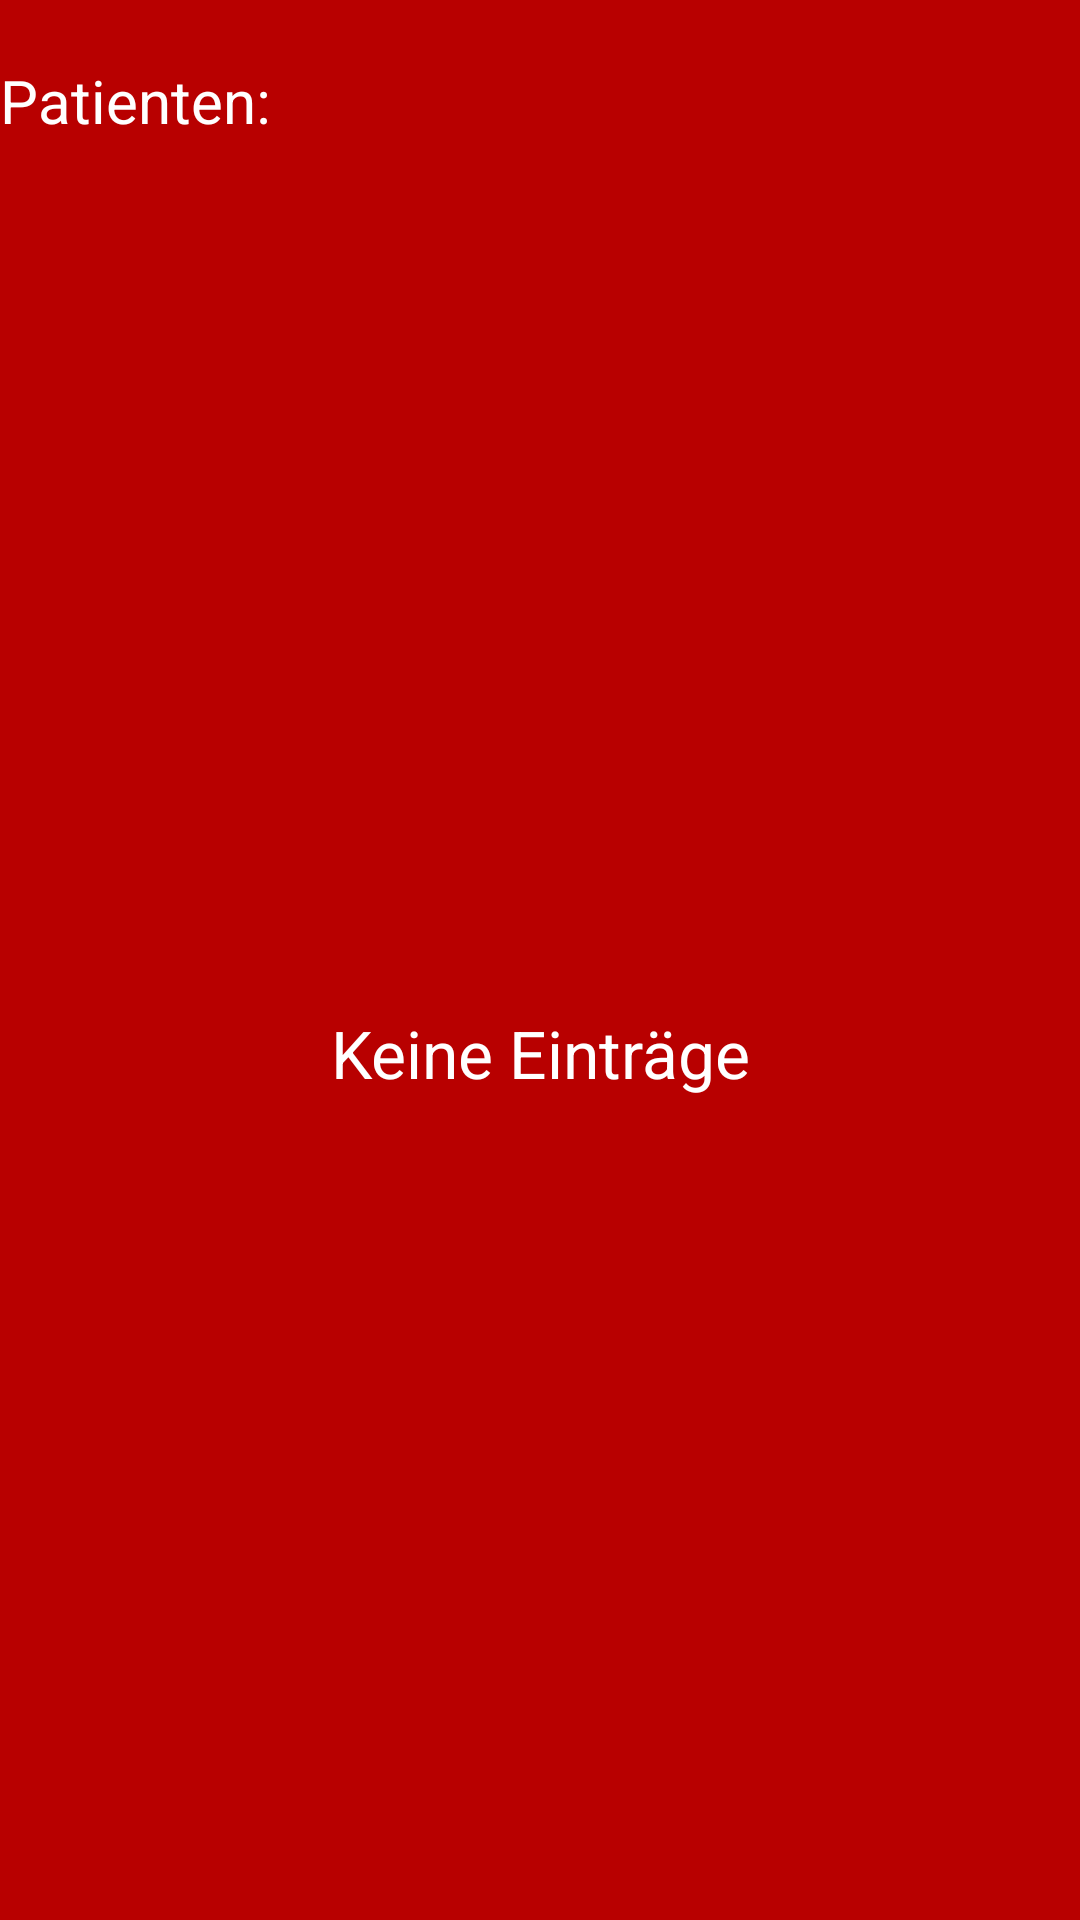

The Android layout XML behind this screen, and the referenced resources:
<!-- AndroidManifest.xml: application theme AppTheme -->
<!-- res/layout/select_patient.xml -->
<?xml version="1.0" encoding="utf-8"?>
<LinearLayout xmlns:android="http://schemas.android.com/apk/res/android"
    android:orientation="vertical" android:layout_width="match_parent"
    android:layout_height="fill_parent">

    <TextView
        android:layout_width="wrap_content"
        android:layout_height="wrap_content"
        android:text="Patienten:"
        android:id="@+id/textView1"
        android:layout_marginTop="20dp"
        android:layout_marginBottom="15dp"
        android:textColor="#ffffffff"
        android:textSize="20sp" />

        <ListView
            android:layout_width="match_parent"
            android:layout_height="wrap_content"
            android:choiceMode="multipleChoice"
            android:divider="#ffffffff"
            android:dividerHeight="1dp"
            android:id="@+id/listviewSelectPatient" />

        <TextView
            android:layout_width="fill_parent"
            android:layout_height="fill_parent"
            android:id="@+id/emptyPatient"
            android:text ="Keine Einträge"
            android:textColor="#ffffffff"
            style="@android:style/TextAppearance.Large"
            android:gravity="center"
            />


    <LinearLayout
        android:orientation="vertical"
        android:layout_width="fill_parent"
        android:layout_height="fill_parent"
        android:gravity="bottom">

        <Button
            android:layout_width="match_parent"
            android:layout_height="55dp"
            android:text="Zurück"
            android:id="@+id/back"
            android:layout_marginBottom="20dp"
            android:onClick="onClickBack"/>
    </LinearLayout>

</LinearLayout>
<!-- resources referenced by this layout -->
<resources>
  <style name="AppTheme" parent="Theme.AppCompat.Light.DarkActionBar">
  
          
          <item name="colorPrimary">#800000</item>
  
          
          <item name="android:windowBackground">@color/appBackground</item>
  
      </style>
  <color name="appBackground">#b80000</color>
</resources>
